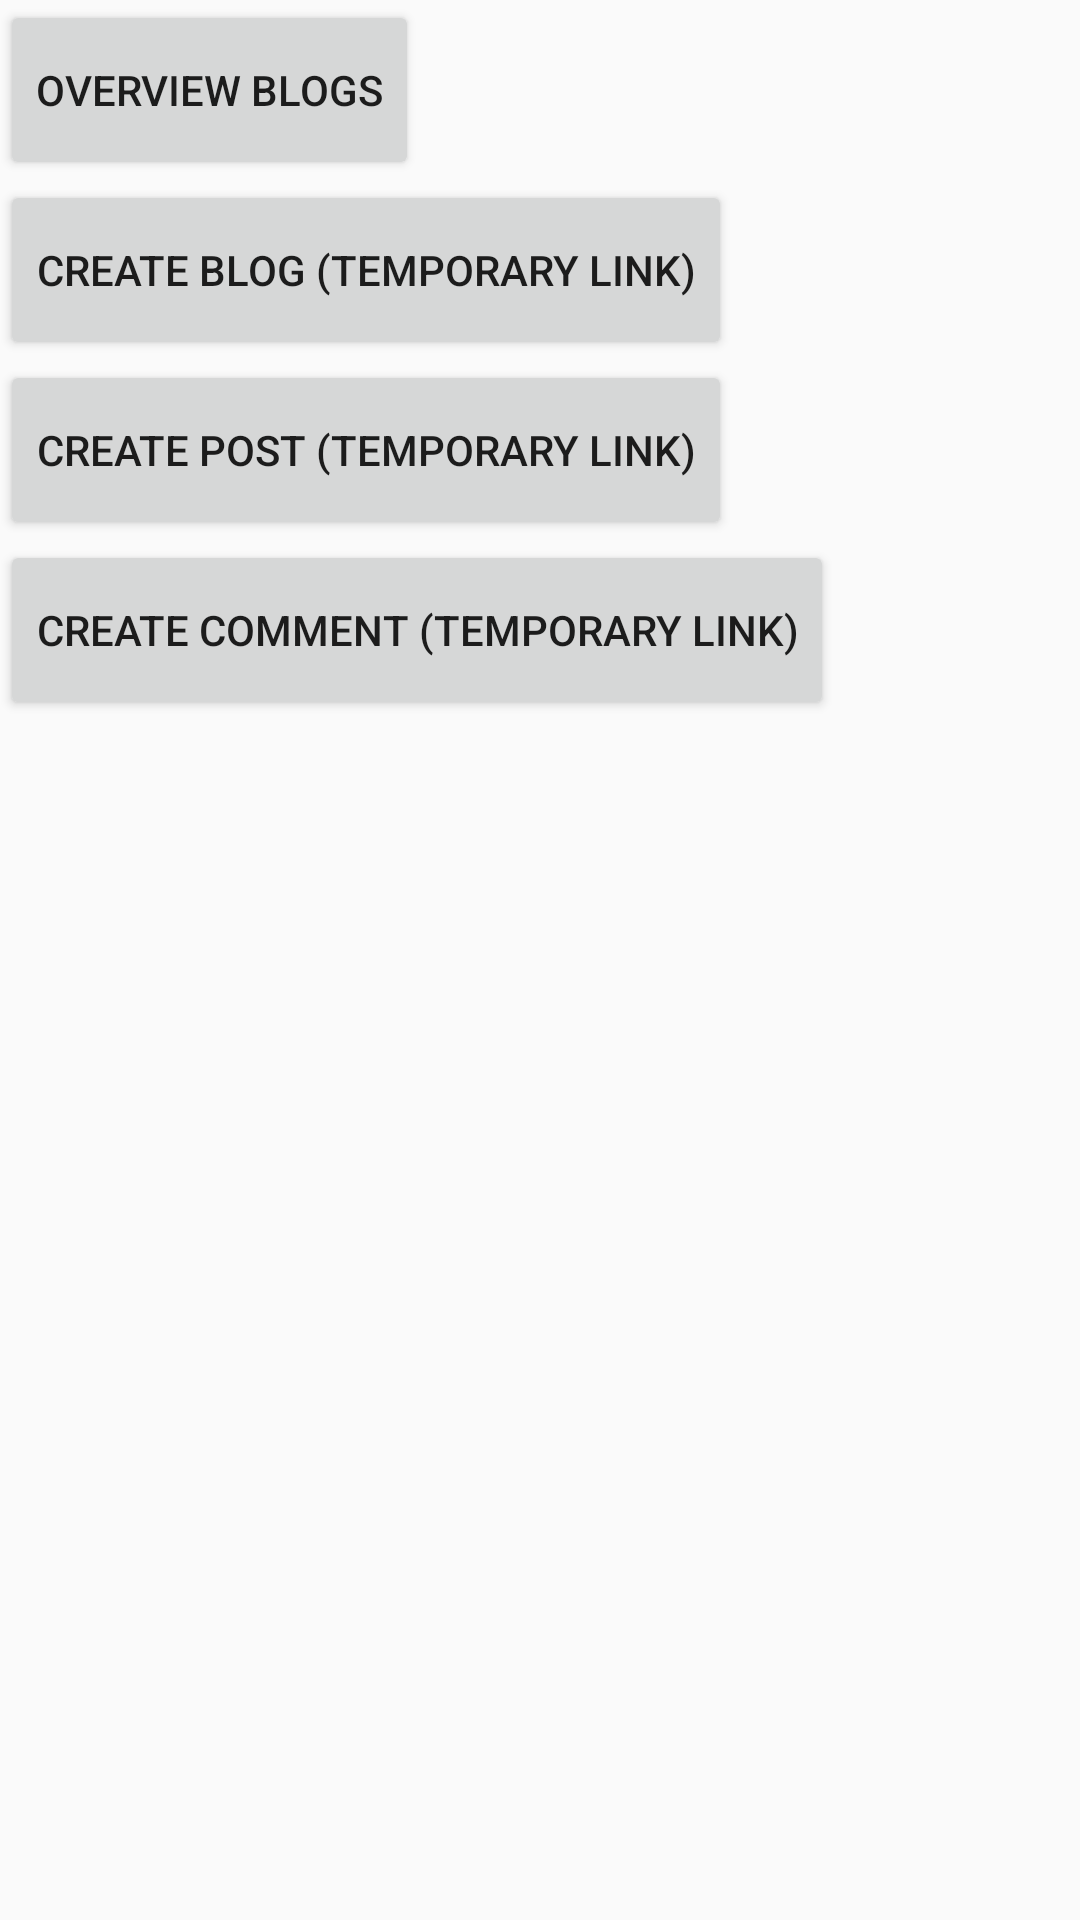

Layout XML and referenced resources for this Android screen:
<!-- AndroidManifest.xml: application theme AppTheme -->
<!-- res/layout/drawer_with_menu.xml -->
<?xml version="1.0" encoding="utf-8"?>
<LinearLayout xmlns:android="http://schemas.android.com/apk/res/android"
    android:orientation="vertical" android:layout_width="match_parent"
    android:layout_height="match_parent">

    <Button
        android:id="@+id/show_overview_blogs"
        android:layout_width="wrap_content"
        android:layout_height="60dp"
        android:text="Overview Blogs"/>

    <Button
        android:id="@+id/create_blog"
        android:layout_width="wrap_content"
        android:layout_height="60dp"
        android:text="Create blog (temporary link)"/>

    <Button
        android:id="@+id/create_post"
        android:layout_width="wrap_content"
        android:layout_height="60dp"
        android:text="Create post (temporary link)"/>

    <Button
        android:id="@+id/create_comment"
        android:layout_width="wrap_content"
        android:layout_height="60dp"
        android:text="Create comment (temporary link)"/>

</LinearLayout>
<!-- resources referenced by this layout -->
<resources>
  <style name="AppTheme" parent="Theme.AppCompat.Light.NoActionBar">
          <item name="drawerArrowStyle">@style/DrawerArrowStyle</item>
      </style>
  <style name="DrawerArrowStyle" parent="@style/Widget.AppCompat.DrawerArrowToggle">
          <item name="spinBars">true</item>
          <item name="color">@color/gray</item>
      </style>
  <color name="gray">#808080</color>
</resources>
